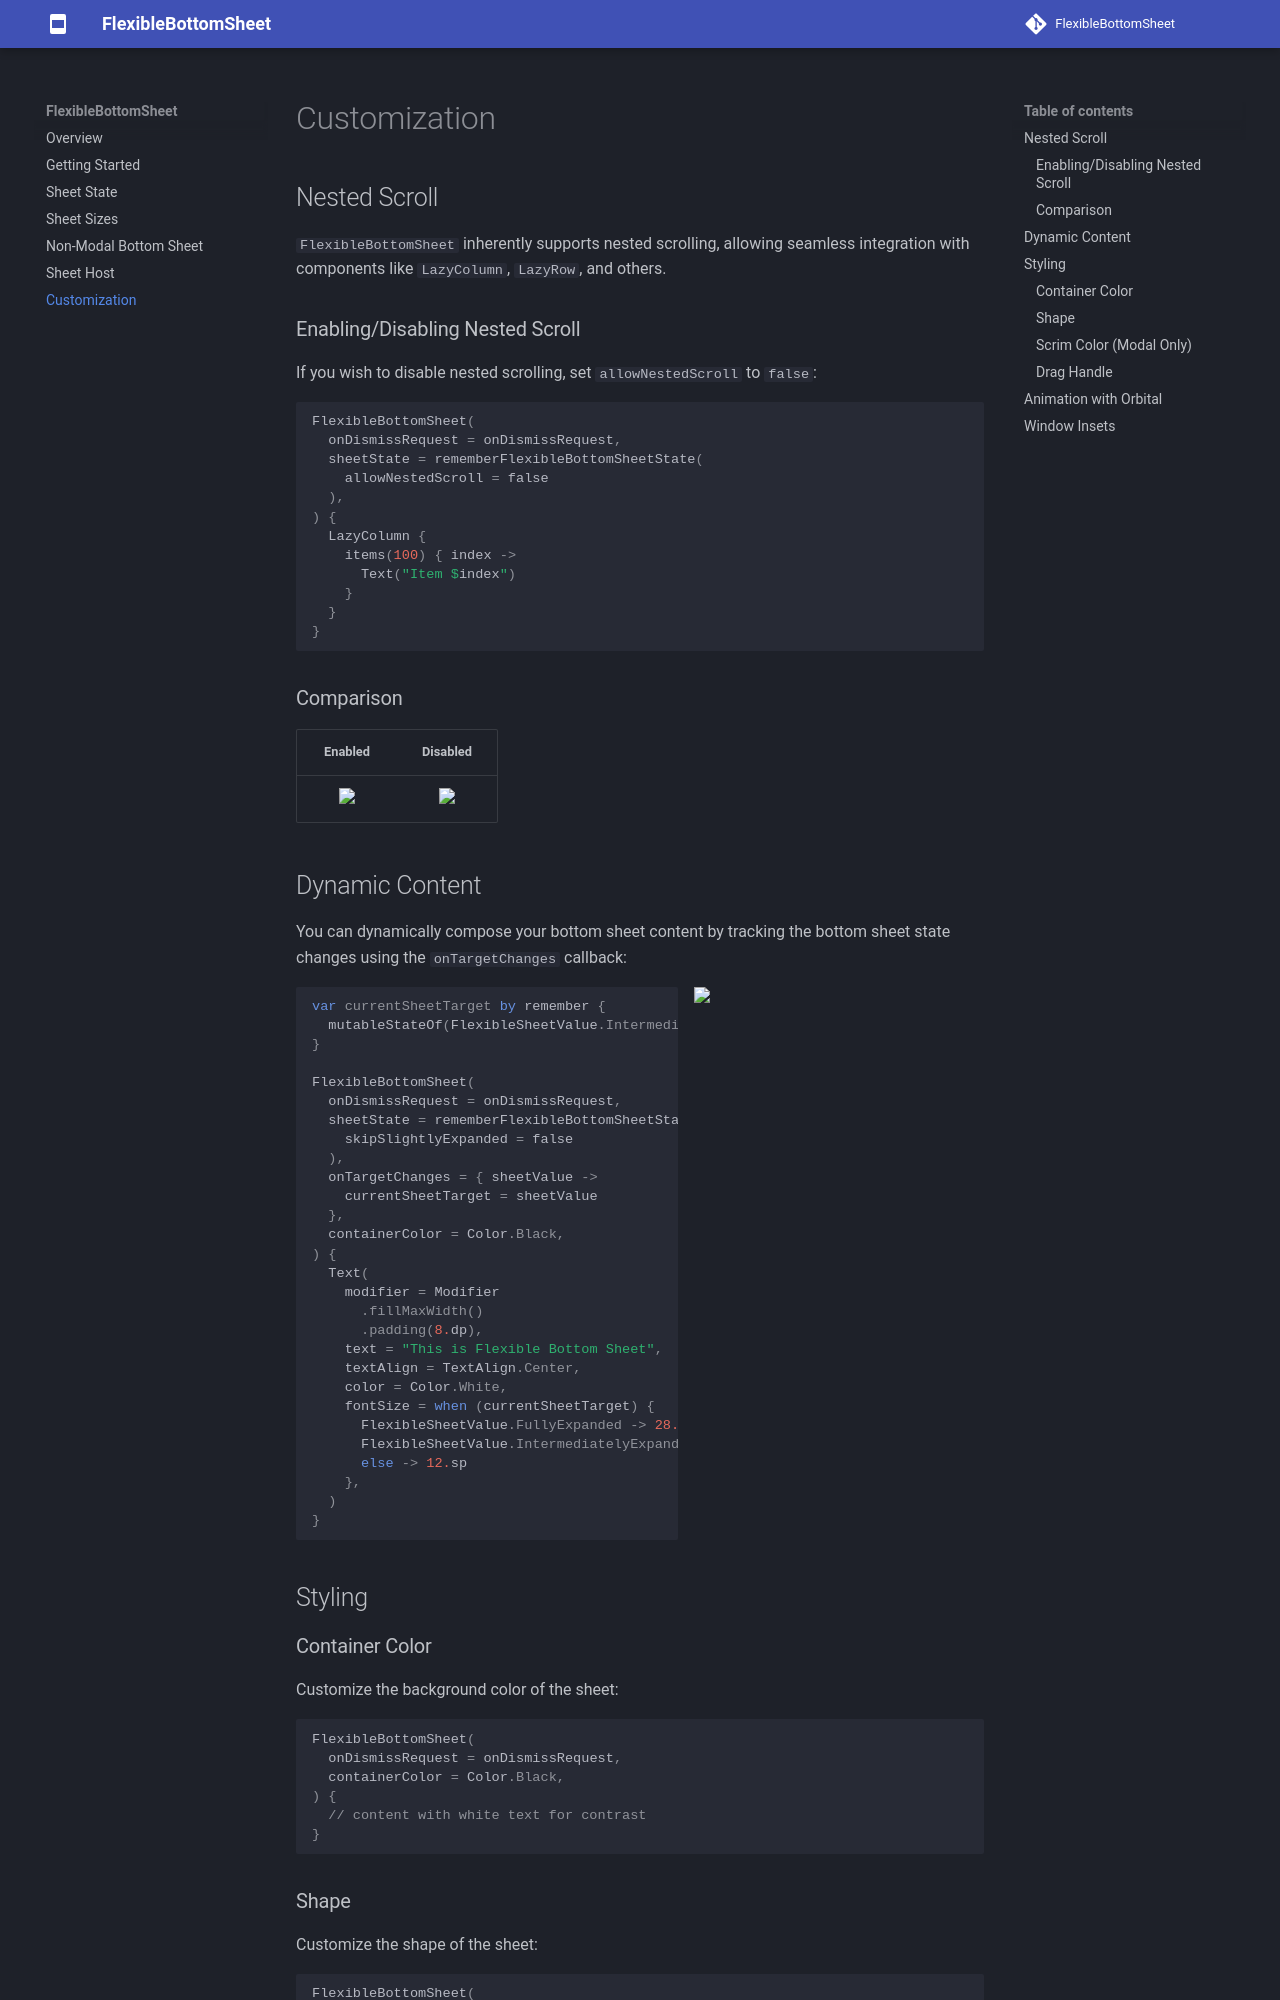

repository: skydoves/FlexibleBottomSheet · page: customization/index.html · generator: mkdocs

# Customization

## Nested Scroll

`FlexibleBottomSheet` inherently supports nested scrolling, allowing seamless integration with components like `LazyColumn`, `LazyRow`, and others.

### Enabling/Disabling Nested Scroll

If you wish to disable nested scrolling, set `allowNestedScroll` to `false`:

```kotlin
FlexibleBottomSheet(
  onDismissRequest = onDismissRequest,
  sheetState = rememberFlexibleBottomSheetState(
    allowNestedScroll = false
  ),
) {
  LazyColumn {
    items(100) { index ->
      Text("Item $index")
    }
  }
}
```

### Comparison

| Enabled | Disabled |
| :-----: | :------: |
| <img src="https://github.com/skydoves/FlexibleBottomSheet/blob/main/previews/preview11.gif?raw=true" width="100%" /> | <img src="https://github.com/skydoves/FlexibleBottomSheet/blob/main/previews/preview12.gif?raw=true" width="100%" /> |

## Dynamic Content

You can dynamically compose your bottom sheet content by tracking the bottom sheet state changes using the `onTargetChanges` callback:

<img src="https://github.com/skydoves/FlexibleBottomSheet/blob/main/previews/preview8.gif?raw=true" width="290px" align="right">

```kotlin
var currentSheetTarget by remember {
  mutableStateOf(FlexibleSheetValue.IntermediatelyExpanded)
}

FlexibleBottomSheet(
  onDismissRequest = onDismissRequest,
  sheetState = rememberFlexibleBottomSheetState(
    skipSlightlyExpanded = false
  ),
  onTargetChanges = { sheetValue ->
    currentSheetTarget = sheetValue
  },
  containerColor = Color.Black,
) {
  Text(
    modifier = Modifier
      .fillMaxWidth()
      .padding(8.dp),
    text = "This is Flexible Bottom Sheet",
    textAlign = TextAlign.Center,
    color = Color.White,
    fontSize = when (currentSheetTarget) {
      FlexibleSheetValue.FullyExpanded -> 28.sp
      FlexibleSheetValue.IntermediatelyExpanded -> 20.sp
      else -> 12.sp
    },
  )
}
```

## Styling
